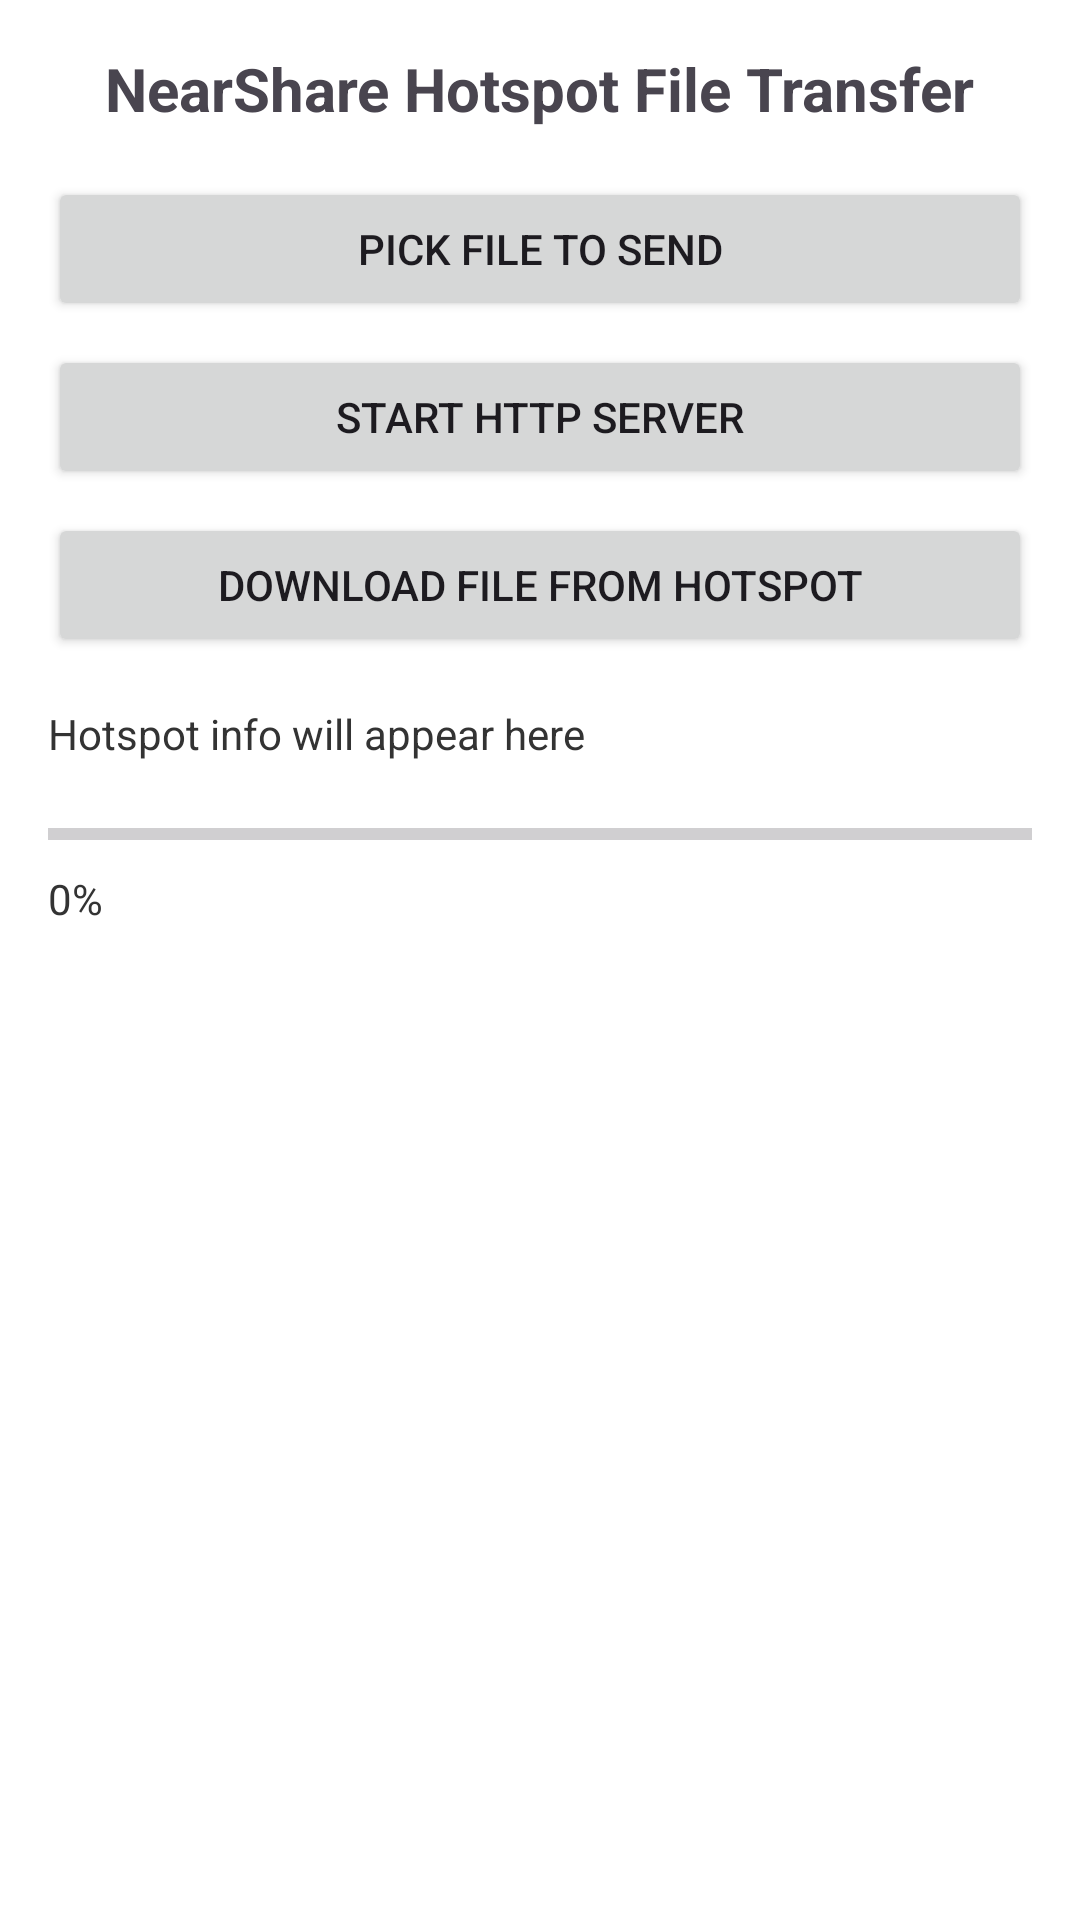

The Android layout XML behind this screen, and the referenced resources:
<!-- AndroidManifest.xml: activity theme Theme.NearShare -->
<!-- res/layout/activity_main.xml -->
<?xml version="1.0" encoding="utf-8"?>
<LinearLayout
    xmlns:android="http://schemas.android.com/apk/res/android"
    android:id="@+id/rootLayout"
    android:layout_width="match_parent"
    android:layout_height="match_parent"
    android:orientation="vertical"
    android:padding="16dp"
    android:background="#FFF">

    
    <TextView
        android:id="@+id/tvTitle"
        android:layout_width="wrap_content"
        android:layout_height="wrap_content"
        android:text="NearShare Hotspot File Transfer"
        android:textSize="20sp"
        android:textStyle="bold"
        android:layout_gravity="center_horizontal"
        android:paddingBottom="16dp"/>

    
    <Button
        android:id="@+id/btnPickFile"
        android:layout_width="match_parent"
        android:layout_height="wrap_content"
        android:text="Pick File to Send"/>

    
    <Button
        android:id="@+id/btnStartServer"
        android:layout_width="match_parent"
        android:layout_height="wrap_content"
        android:text="Start HTTP Server"
        android:layout_marginTop="8dp"/>

    
    <Button
        android:id="@+id/btnDownload"
        android:layout_width="match_parent"
        android:layout_height="wrap_content"
        android:text="Download File from Hotspot"
        android:layout_marginTop="8dp"/>

    
    <TextView
        android:id="@+id/tvHotspotInfo"
        android:layout_width="match_parent"
        android:layout_height="wrap_content"
        android:text="Hotspot info will appear here"
        android:layout_marginTop="16dp"
        android:textColor="#333"/>

    
    <ProgressBar
        android:id="@+id/progressBar"
        style="?android:attr/progressBarStyleHorizontal"
        android:layout_width="match_parent"
        android:layout_height="wrap_content"
        android:layout_marginTop="16dp"
        android:progress="0"
        android:max="100"/>

    
    <TextView
        android:id="@+id/progressText"
        android:layout_width="wrap_content"
        android:layout_height="wrap_content"
        android:text="0%"
        android:layout_marginTop="4dp"
        android:textColor="#333"/>

</LinearLayout>
<!-- resources referenced by this layout -->
<resources>
  <style name="Theme.NearShare" parent="Theme.Material3.DayNight.NoActionBar">
          
          <item name="colorPrimary">@color/purple_500</item>
          <item name="colorPrimaryVariant">@color/purple_700</item>
          <item name="colorOnPrimary">@color/white</item>
          
          <item name="colorSecondary">@color/teal_200</item>
          <item name="colorSecondaryVariant">@color/teal_700</item>
          <item name="colorOnSecondary">@color/black</item>
          
          <item name="android:statusBarColor">?attr/colorPrimaryVariant</item>
          
          <item name="android:progressBarStyle">@style/Widget.AppCompat.ProgressBar</item>
      </style>
  <!-- not gathered from this repository: default colours our renderer supplied (Android Studio template values) -->
  <color name="purple_500">#FF6200EE</color>
  <color name="purple_700">#FF3700B3</color>
  <color name="teal_200">#FF03DAC5</color>
  <color name="teal_700">#FF018786</color>
  <color name="black">#FF000000</color>
  <color name="white">#FFFFFFFF</color>
</resources>
